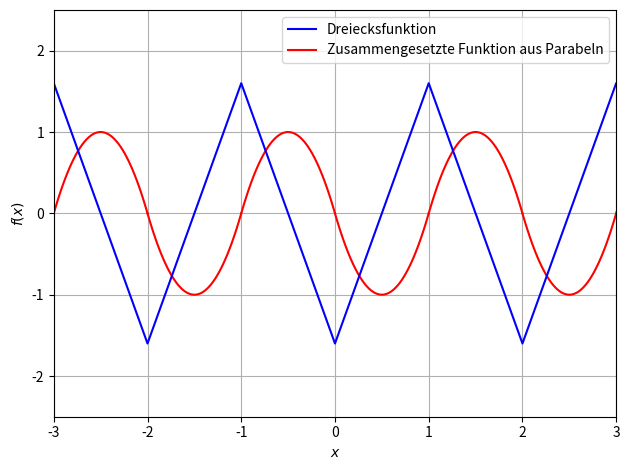

Write the Python code that produced this figure. (Note: this script raises an exception after producing the figure.)
import matplotlib.pyplot as plt
import numpy as np
from scipy.optimize import curve_fit
z=np.linspace(-1,1)

c=[-10,-8,-6,-4,-2,0,2,4,6]
y = [1,-1,1,-1,1,-1,1,-1,1,-1,1,-1,1,-1,1]
for item in c:
        x=np.linspace(item+1,item+2)
        plt.plot(x+1, z**2-1, "r-")
        x_2=np.linspace(item,item+1)
        plt.plot(x_2+1,-z**2+1,"r-")
x1 = np.linspace(-8,7,16)
z=[-1.6,1.6,-1.6,1.6,-1.6,1.6,-1.6,1.6,-1.6,1.6,-1.6,1.6,-1.6,1.6,-1.6,1.6]
plt.ylim(-2.5,2.5)
plt.xlim(-3,3)
plt.plot(x1,z, 'b-', label='Dreiecksfunktion')
plt.plot(13,233**2+1,"r-", label="Zusammengesetzte Funktion aus Parabeln")
plt.xlabel(r"$x$")
plt.ylabel(r"$f(x)$")
plt.legend(loc='best')
plt.grid()
plt.tight_layout()
plt.savefig("build/integration3.pdf")
